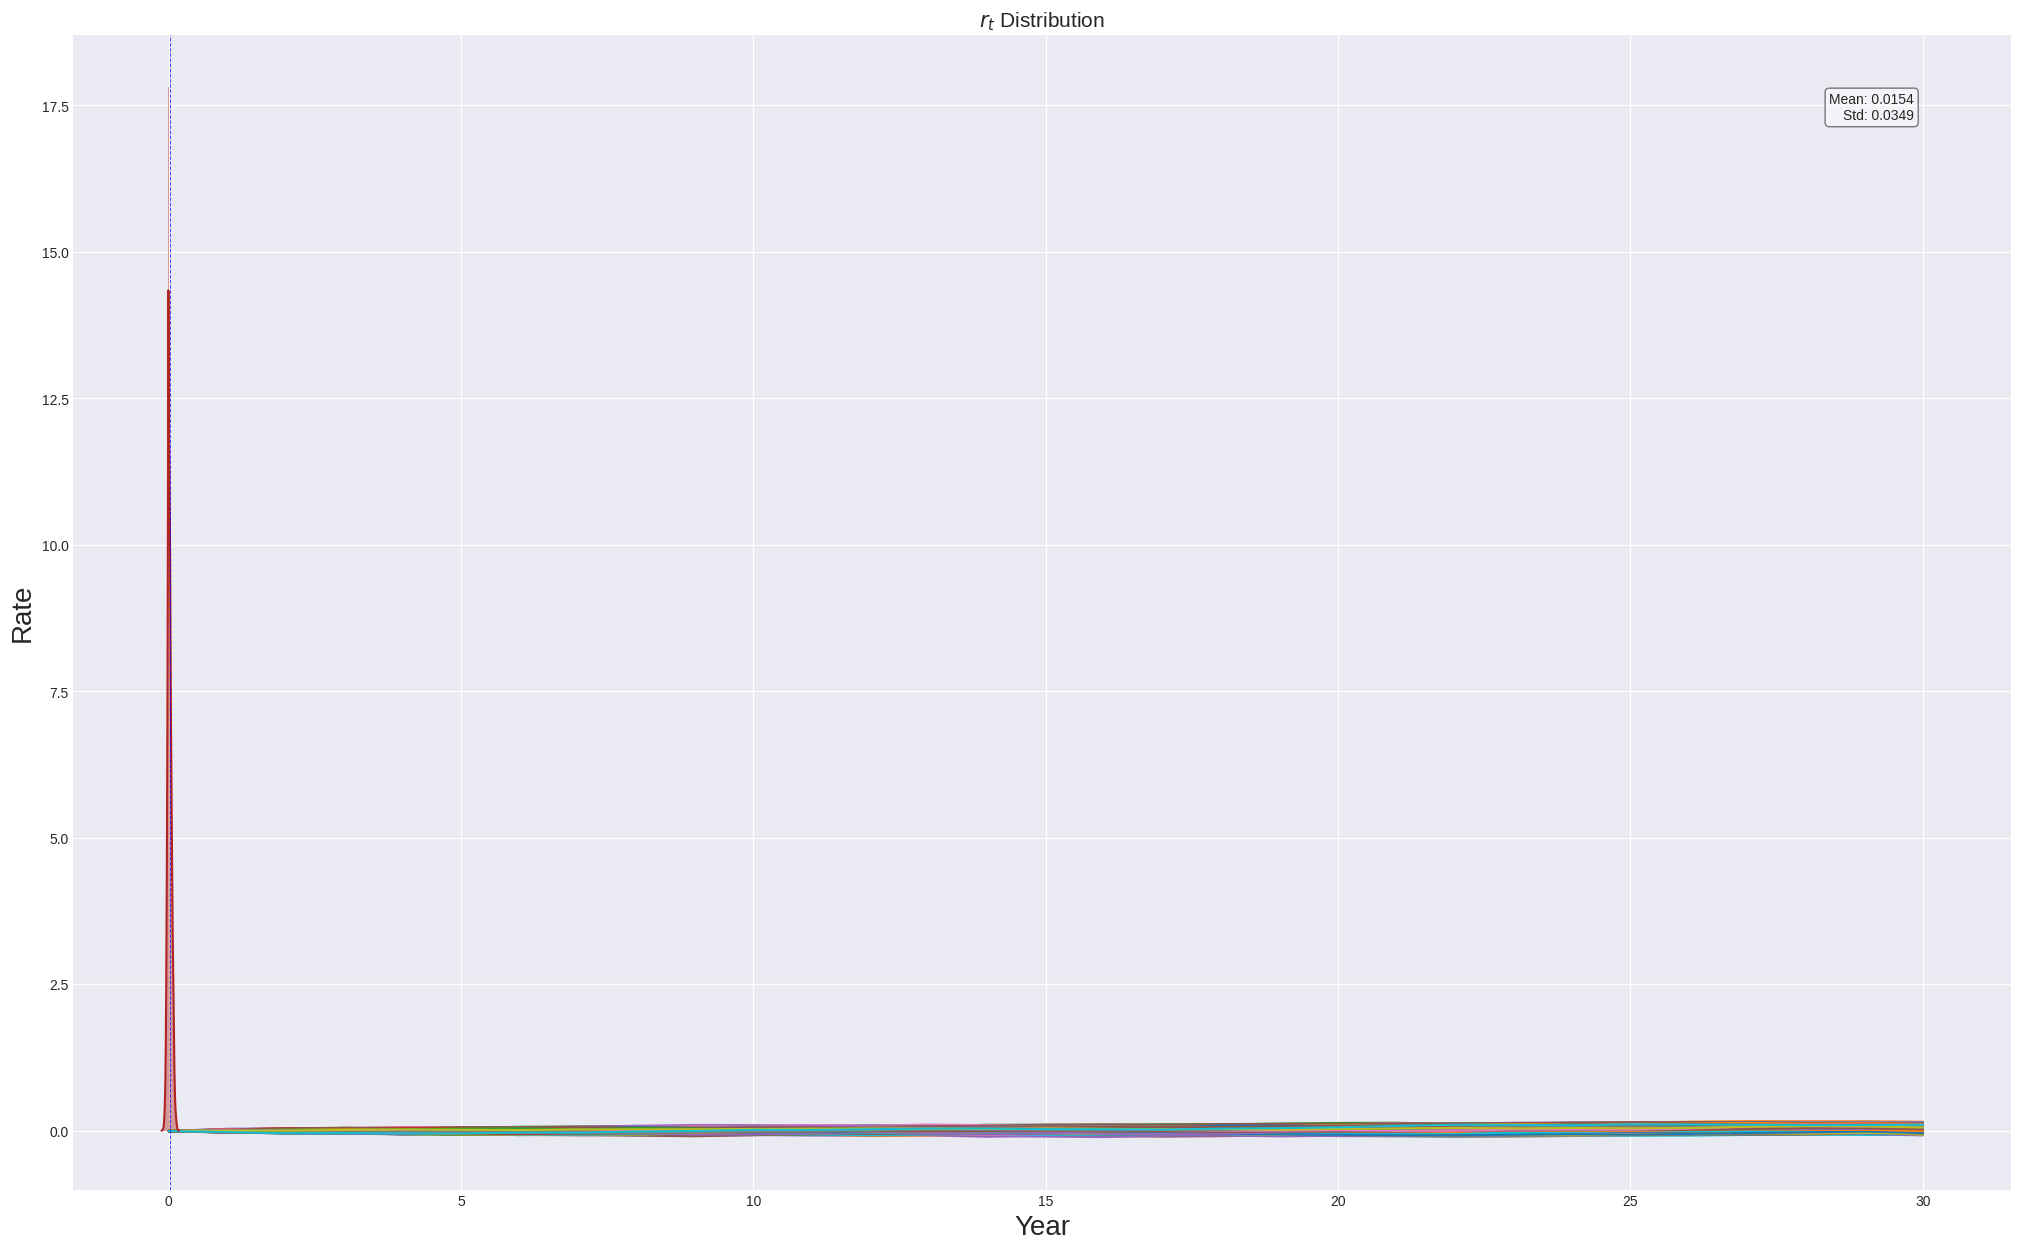
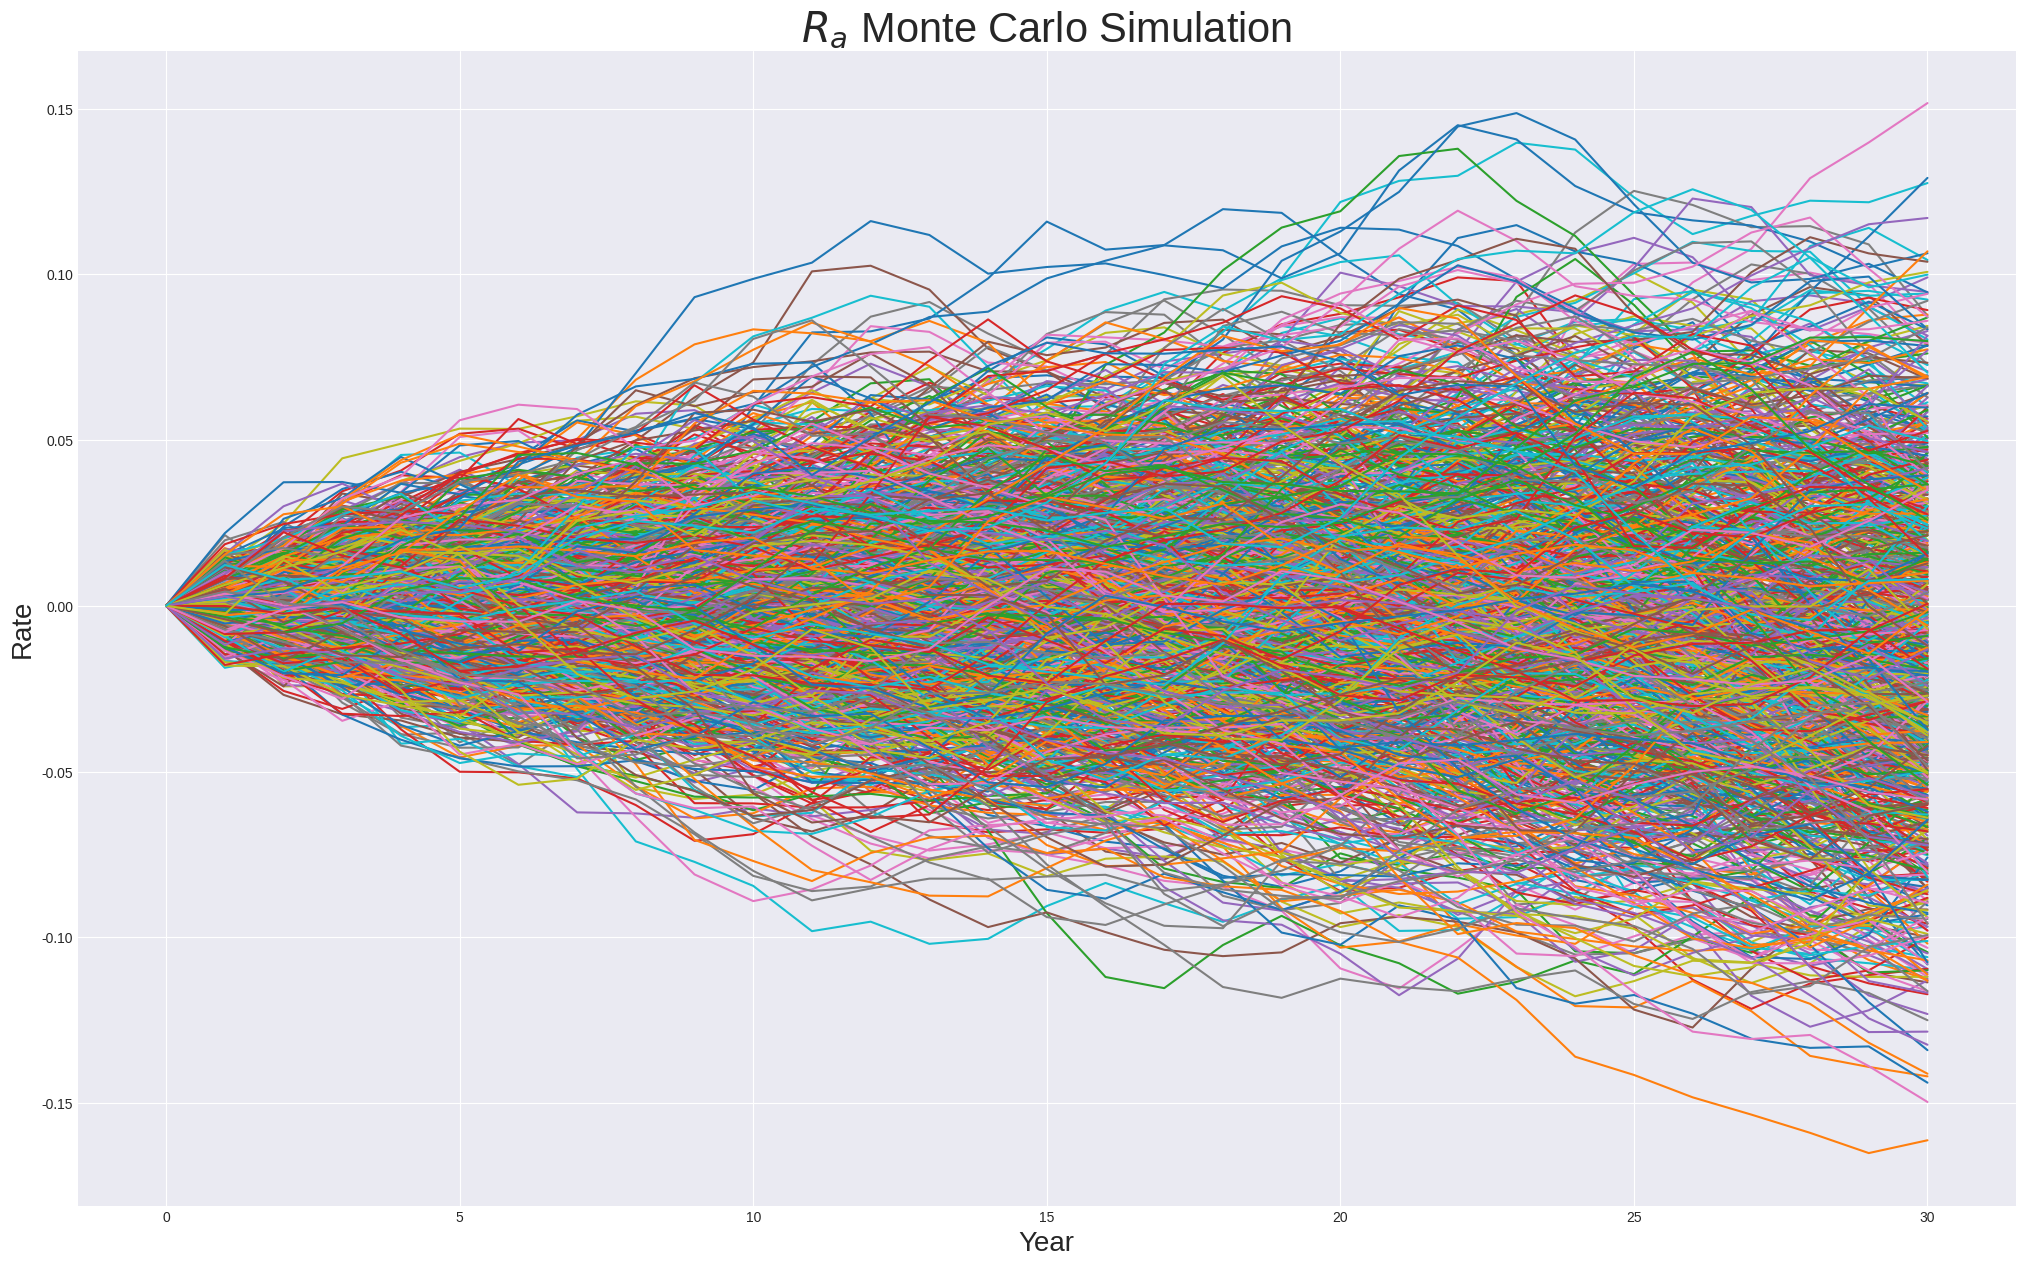

Source code (Python) for these figures, in order:
"""
 This code is a project I did for the final exam of Insuranc-Solvency II of my MsC in Quantitative Finance.
 The aim is to compute the Best Estimate Liabilities, using the Best of Policies and Cliquet methods.
 
Note:

- The short rate model has been modeled using 1-factor Hull_White

- In order to compute the stochastic discount factor, I have discretized the value of r(t), using the cumulative sum function np.cumsum, 
     - Then discount the value to find the SDF 
     
- The revaluation method are: Best of Policies and Cliquet
 
- I supposed that each simulation had the same weight in the Expectation
    
"""

import random
import numpy as np
import math
from scipy.stats import norm
import seaborn as sns
import matplotlib.pyplot as plt
plt.style.use('seaborn-v0_8-dark') #Note -> if the style name is different and does not run, just remove this line



class BEL:
    
    
    value_alpha = [-0.005813556   ,-0.005839336   ,-0.005561832   ,-0.004823830   ,-0.003866221   ,-0.002706620   ,-0.001322801    ,0.000157949    ,0.001691744   ,0.003288021   ,0.004389697    ,0.006062678   ,0.007268967   ,0.007869954   ,0.009404967   ,0.009311137   ,0.008198868   ,0.008507299   ,0.010463014   ,0.014136915   ,0.018926121,   0.024014002   ,0.028557765   ,0.032367439   ,0.035921490   ,0.039014895   ,0.041622654   ,0.043929496   ,0.046108635   ,0.048145449   ,0.038169211 ]
    yield_curve = [ 1.000000, 1.005814, 1.011844, 1.017450, 1.022511, 1.026823, 1.030284, 1.032656, 1.034078, 1.034392, 1.033711, 1.033032, 1.030245, 1.028509, 1.025975, 1.022619, 1.021850, 1.022361, 1.022585, 1.020743, 1.015119, 1.005264, 0.991240, 0.974359, 0.955008, 0.933648, 0.911036, 0.887501, 0.863385, 0.838797, 0.814083 ]
    
    def __init__(self, a = 0.03, sigma = 0.01, dt = 1):
        self.a = a          #mean reversion parameter
        self.sigma = sigma  #volatility 
        self.dt = dt        #interval of time
        self.alpha = None
        
        #size of the array
        self.row = 31
        self.columns = 1000
        
        
    
    def rate_simulation(self):
    
        
        #create the arrays
        self.alpha = np.array(BEL.value_alpha)
        self.uniform_number = np.zeros((self.row+1, self.columns)) #31+1, so the first row is 0
        self.normal_number = np.zeros((self.row+1, self.columns)) #31+1, so the first row is 0
        self.x_values = np.zeros((self.row+1, self.columns)) #31+1, so the first row is 0
        self.r_values = np.zeros((self.row, self.columns))
        
    
        #make the simulation
        for i in range(self.row):
            for j in range(self.columns): 
                self.uniform_number[i+1][j] = random.random()  #random number between 0 and 1
                self.normal_number[i+1][j] = norm.ppf(self.uniform_number[i+1][j]) #normal ppf obtained using the uniform_number
                
                #The last row of the matrix x_values is computed but not used for r_values
                self.x_values[i+1][j] = self.x_values[i][j] * math.exp(-self.a * self.dt) + self.sigma * math.sqrt((1 / (2 * self.a)) * (1 - math.exp(-2 * self.a * self.dt))) * self.normal_number[i+1][j]
                self.r_values[i][j] = self.alpha[i] + self.x_values[i][j]  #x_values row 32 is created but not used in r_values because the last is x_values[30](row 31)
         
        
    
        return self.r_values
    

        
    def plot_rate_simulation(self):
        
        #calling the function
        result = self.rate_simulation()
        
        #plot the Monte Carlo Simulation 
        plt.figure(figsize=(25,15))
        plt.title(r'$r_{t}$ Monte Carlo Simulation', fontsize=30)
        plt.ylabel('Rate',fontsize= 20)
        plt.xlabel('Year',fontsize = 20)
        plt.grid(True)
        plt.plot(result)
        plt.show()
        sns.distplot(self.r_values,color='firebrick')
        plt.title(r"$r_{t}$ Distribution",fontsize=15)
        plt.grid(True)
        plt.axvline(x=self.r_values.mean(), linestyle='--', color='blue',linewidth=0.7,alpha=.7)
        
        # Calculate statistics
        mean_val = np.round(np.mean(self.r_values), 4)
        std_val = np.round(np.std(self.r_values), 4)
    

        # Create a box with statistics
        box_text = f"Mean: {mean_val}\nStd: {std_val}"

        # Add the box to the upper right
        plt.text(0.95, 0.95, box_text, transform=plt.gca().transAxes, verticalalignment='top', horizontalalignment='right',
                bbox=dict(boxstyle='round', facecolor='white', alpha=0.5))
        plt.show()
     
     
        
    #Stochastic discount factor
    def sdf_simulation(self):
        
        #Generate the stochastic discount factor
        self.rate_simulation()
        
        # Compute the cumulative short rate
        self.cum_short_rate = np.zeros((self.r_values.shape))
        for i in range(self.r_values.shape[1]):
            self.cum_short_rate[:, i] = np.cumsum(self.r_values[:, i], axis=0)    #Discretize the values using cumsum
            
        
        # Compute the SDF paths
        self.sdf_values = np.zeros((self.r_values.shape))
        for i in range(self.r_values.shape[0]):
            for j in range(self.r_values.shape[1]):
                self.sdf_values[i][j] = np.exp(-(self.cum_short_rate[i][j])) #discount the value of the integral
                

        return self.sdf_values
     
    
    def ESG(self):
        
        self.rate_simulation()
        self.yield_curve = np.array(BEL.yield_curve)
        
        #array for computation Px(t,T)
        self.H = (1/self.a) * (1- (np.exp(-self.a * (self.row-1) )))
        self.G = np.zeros((self.row, self.columns))
        self.P = np.zeros((self.row, self.columns))
        
        #array for computation of Px(0,t)
        self.H0 = np.zeros(self.row)
        self.G0 = np.zeros((self.row,self.columns))
        self.P0 = np.zeros((self.row, self.columns))
        
        
        self.ZCB = np.zeros((self.row, self.columns))      #ZCB, no pull to par effect
        self.Ra = np.zeros((self.row, self.columns))     #return of the segregated fund related to the period [Ti−1,Ti]
        
        for i in range(self.row):
            for j in range(self.columns):
                
                self.G[i][j] = np.exp( (-(self.sigma**2) / (2*(self.a**2))) * (self.H - (self.row-1)) - ((self.sigma**2) / (4*self.a)) * (self.H**2) )
                self.P[i][j] = self.G[i][j] * np.exp(-self.H * self.x_values[i][j])
                
                self.H0[i] = (1/self.a) * (1- (np.exp(-self.a * (i+1)))) 
                self.G0[i][j] = np.exp( (-(self.sigma**2) / (2*(self.a**2))) * (self.H0[i] - (i+1)) - ((self.sigma**2) / (4*self.a)) * (self.H0[i]**2) )
                self.P0[i][j] = self.G0[i][j] * np.exp(-self.H0[i] * self.x_values[i+1][j])
                
                self.ZCB[i][j] = (self.yield_curve[0] / self.yield_curve[i]) * (self.P0[i][j] / self.P[0][j]) * self.P[i][j] 
        
                
        for  i in range(self.row-1):
            for j in range(self.columns):
                
                self.Ra[i+1][j] = np.power((1/self.ZCB[i+1][j]), (1/30))-1 #ZCB[i+1] because it select the same time period t=1 for the formula of the rate of return
        
        return self.Ra
        
        
        
    def BEL_computation_bop(self,theta=0.005, g = 0.005, qx = 0.001, fj =0.05): #best of policy
        
        #REVALUATION METHOD: BEST OF POLICIES
        
        #calling the other methods
        self.sdf_simulation()
        self.ESG()
        
        self.theta = theta  #minimum return retained by the insurer
        self.g = g          #guaranteed minimum interest rate
        self.qx = qx        #probability that an individual aged x dies with in the period
        self.fj = fj        #probability that the contract of the model is surrendered

        #maybe we need to increase to 1 the rows
        self.Ci_t = np.zeros((self.row, self.columns))  
        self.Cg_t = np.zeros((self.row, self.columns))
        self.C_t = np.zeros((self.row, self.columns))  #Policy's benefit accrued at time Ti
        
        self.Ci_t[0] = 100 #initialize the first row with 100
        self.Cg_t[0] = 100 #initialize the first row with 100
        self.C_t[0] = 100 #initialize the first row with 100

        self.N_t = np.zeros((self.row, self.columns))  #number of contracts in force at each date
        self.N_t[0] = 100 #initialize the first row with 100

        self.C_q = np.zeros((self.row, self.columns))  #stream of benefits in case of death
        self.C_f = np.zeros((self.row, self.columns))  #stream of benefits in case of surrender
        self.C_j = np.zeros((self.row, self.columns))  #stream of benefits in case of maturity of the contract - { C_t*N_t if maturity, 0 otherwise}



        for i in range(self.row-1):
            for j in range(self.columns):
                
                self.Ci_t[i+1][j] = self.Ci_t[i][j]*(1 + self.Ra[i+1][j] - self.theta) #Ra start from the secon row, Ci_t[i][j] take the previous value
                self.Cg_t[i+1][j] = self.Cg_t[i][j]*(1 +self. g) 
                self.C_t[i+1][j] = max(self.Ci_t[i+1][j], self.Cg_t[i+1][j]) #max btw Ci and Cg
                    
                self.N_t[i+1][j] = self.N_t[i][j]*(1 - self.qx - self.fj) 
                    
                self.C_q[i+1][j] = self.N_t[i][j] * self.qx * self.C_t[i][j]
                self.C_f[i+1][j] = self.N_t[i][j] * self.fj * self.C_t[i][j] 
                    
                    
        self.C_j[self.row-1] = self.C_t[self.row-1]* self.N_t[self.row-1] #matrix multiplication, values all 0 except for last row 
    
    
        self.value_BEL = np.zeros((self.row, self.columns))
        for i in range(self.row-1):
            for j in range(self.columns):                                        
                self.value_BEL[i+1][j] = self.C_q[i+1][j] + self.C_f[i+1][j] + self.C_j[i+1][j] #start from second row, the first is empty -> for C_j only the last row has values
          

        self.final_BEL = np.array( np.sum( self.sdf_values * self.value_BEL, axis = 0)) #sum product, one value for each column
        self.final_BEL = self.final_BEL.mean()
        print(f"The Value of the BEL using the best of policies is: {self.final_BEL}")
        
        return self.final_BEL
    
    
    
    
    def BEL_computation_cliquet(self,theta=0.005, g = 0.005, qx = 0.001, fj =0.05, eta=0.8, h = 0):
        
        #REVALUATION METHOD: CLIQUET
        
        #calling the other methods
        self.sdf_simulation()
        self.ESG()
        
        self.h = h          #technical interest rate
        self.eta = eta      #participation coefficient (0,1]
        self.theta = theta  #minimum return retained by the insurer
        self.g = g          #guaranteed minimum interest rate
        self.qx = qx        #probability that an individual aged x dies with in the period
        self.fj = fj        #probability that the contract of the model is surrendered

        
        self.C_t = np.zeros((self.row, self.columns)) #Policy's benefit accrued at time Ti
        self.delta = np.zeros((self.row, self.columns))
        
        self.C_t[0] = 100 #initialize the first row with 100

        self.N_t = np.zeros((self.row, self.columns))  #number of contracts in force at each date
        self.N_t[0] = 100 #initialize the first row with 100

        self.C_q = np.zeros((self.row, self.columns))  #stream of benefits in case of death
        self.C_f = np.zeros((self.row, self.columns))  #stream of benefits in case of surrender
        self.C_j = np.zeros((self.row, self.columns))  #stream of benefits in case of maturity of the contract - { C_t*N_t if maturity, 0 otherwise}



        for i in range(self.row-1):
            for j in range(self.columns):
                
                self.delta[i+1][j] = (max(min(self.eta* self.Ra[i+1][j], self.Ra[i+1][j] - self.theta), self.g) - self.h  )/ (1 + self.h) 
                self.C_t[i+1][j] = self.C_t[i][j]*(1 + self.delta[i+1][j]) 
                    
                self.N_t[i+1][j] = self.N_t[i][j]*(1 - self.qx - self.fj) 
                    
                self.C_q[i+1][j] = self.N_t[i][j] * self.qx * self.C_t[i][j]
                self.C_f[i+1][j] = self.N_t[i][j] * self.fj * self.C_t[i][j] 
                 
                    
        self.C_j[self.row-1] = self.C_t[self.row-1]* self.N_t[self.row-1] #matrix multiplication, values all 0 except for last row 
    
    
        self.value_BEL = np.zeros((self.row, self.columns))
        for i in range(self.row-1):
            for j in range(self.columns):                                        
                self.value_BEL[i+1][j] = self.C_q[i+1][j] + self.C_f[i+1][j] + self.C_j[i+1][j] #start from second row, the first is empty -> for C_j only the last row has values
          

        self.final_BEL = np.array( np.sum( self.sdf_values * self.value_BEL, axis = 0)) #sum product, one value for each column
        self.final_BEL = self.final_BEL.mean()
        print(f"The Value of the BEL using the cliquet method is: {self.final_BEL}")
        
        return self.final_BEL
    
    

    #define print methods
    def print_rate(self):
        self.rate_simulation()
        print(f'Hull-White Rate: \n{self.r_values}')
    def print_SDF(self):
        self.sdf_simulation()
        print(f'SDF:  \n{self.sdf_values}')
    def print_return_rate(self):
        self.ESG()
        print(self.Ra)
        plt.figure(figsize=(25,15))
        plt.title(r'$R_{a}$ Monte Carlo Simulation', fontsize=30)
        plt.ylabel('Rate',fontsize= 20)
        plt.xlabel('Year',fontsize = 20)
        plt.grid(True)
        plt.plot(self.Ra)
        plt.show()
        
                
    
    
if __name__=='__main__':
    
    """Only the most important methods are called in the main, to explore other functions look at the class methods using print(dir(BEL)) """
    
    #create an instance of the class BEL
    simulation1 = BEL()
    
    
    #plot the rate obtained from HULL-WHITE method
    simulation1.plot_rate_simulation()
    
    
    #Compute the Value of the BEL
    simulation1.BEL_computation_bop()
    simulation1.BEL_computation_cliquet()
    
    simulation1.print_return_rate()
    
    
     
    
    

    
    
    
                        
